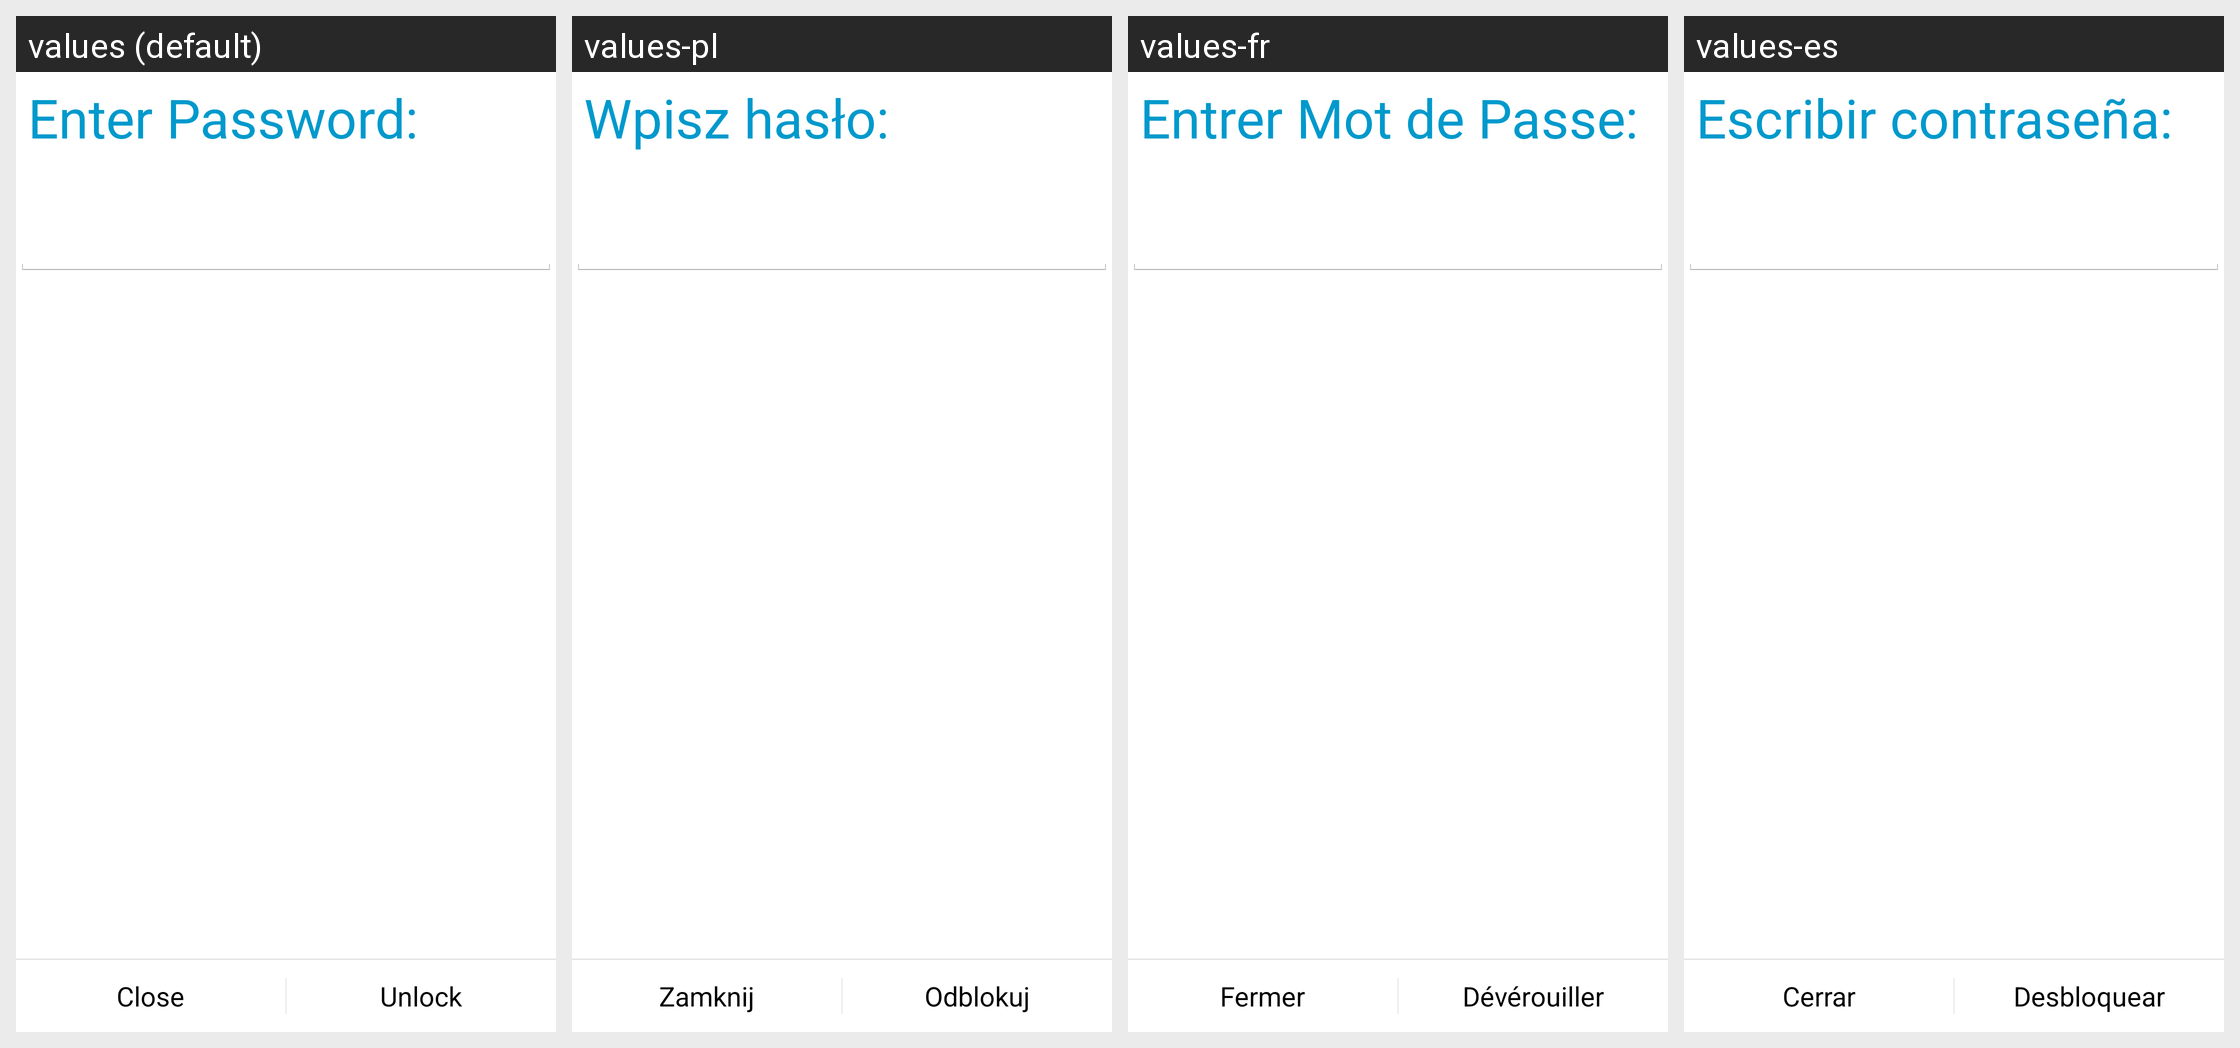

The same Android screen rendered under several of its app's locales, left to right. List the strings drawn on it with the default value and each locale's translation.
Android screen res/layout/activity_password.xml rendered under 4 locales, left to right: values (default), values-pl, values-fr, values-es. Device: Nexus 5 (rendered at 1080×1920; each locale shown at half size, 540×960, under a caption strip naming it); theme WizardTheme.
Other locales in the repository, not shown: values-ar, values-cs, values-de, values-de-rDE, values-it, values-pt, values-ru, values-sr, values-tr, values-vi, values-zh-rCN, values-zh-rTW.
Strings drawn on this screen, with the default value and each locale's value (text and hints the layout hard-codes, and strings that could not be matched under every locale, appear in the picture but are not listed):

passwordTitle
  values: Enter Password:
  values-pl: Wpisz hasło:
  values-fr: Entrer Mot de Passe:
  values-es: Escribir contraseña:

close
  values: Close
  values-pl: Zamknij
  values-fr: Fermer
  values-es: Cerrar

unlock
  values: Unlock
  values-pl: Odblokuj
  values-fr: Dévérouiller
  values-es: Desbloquear
